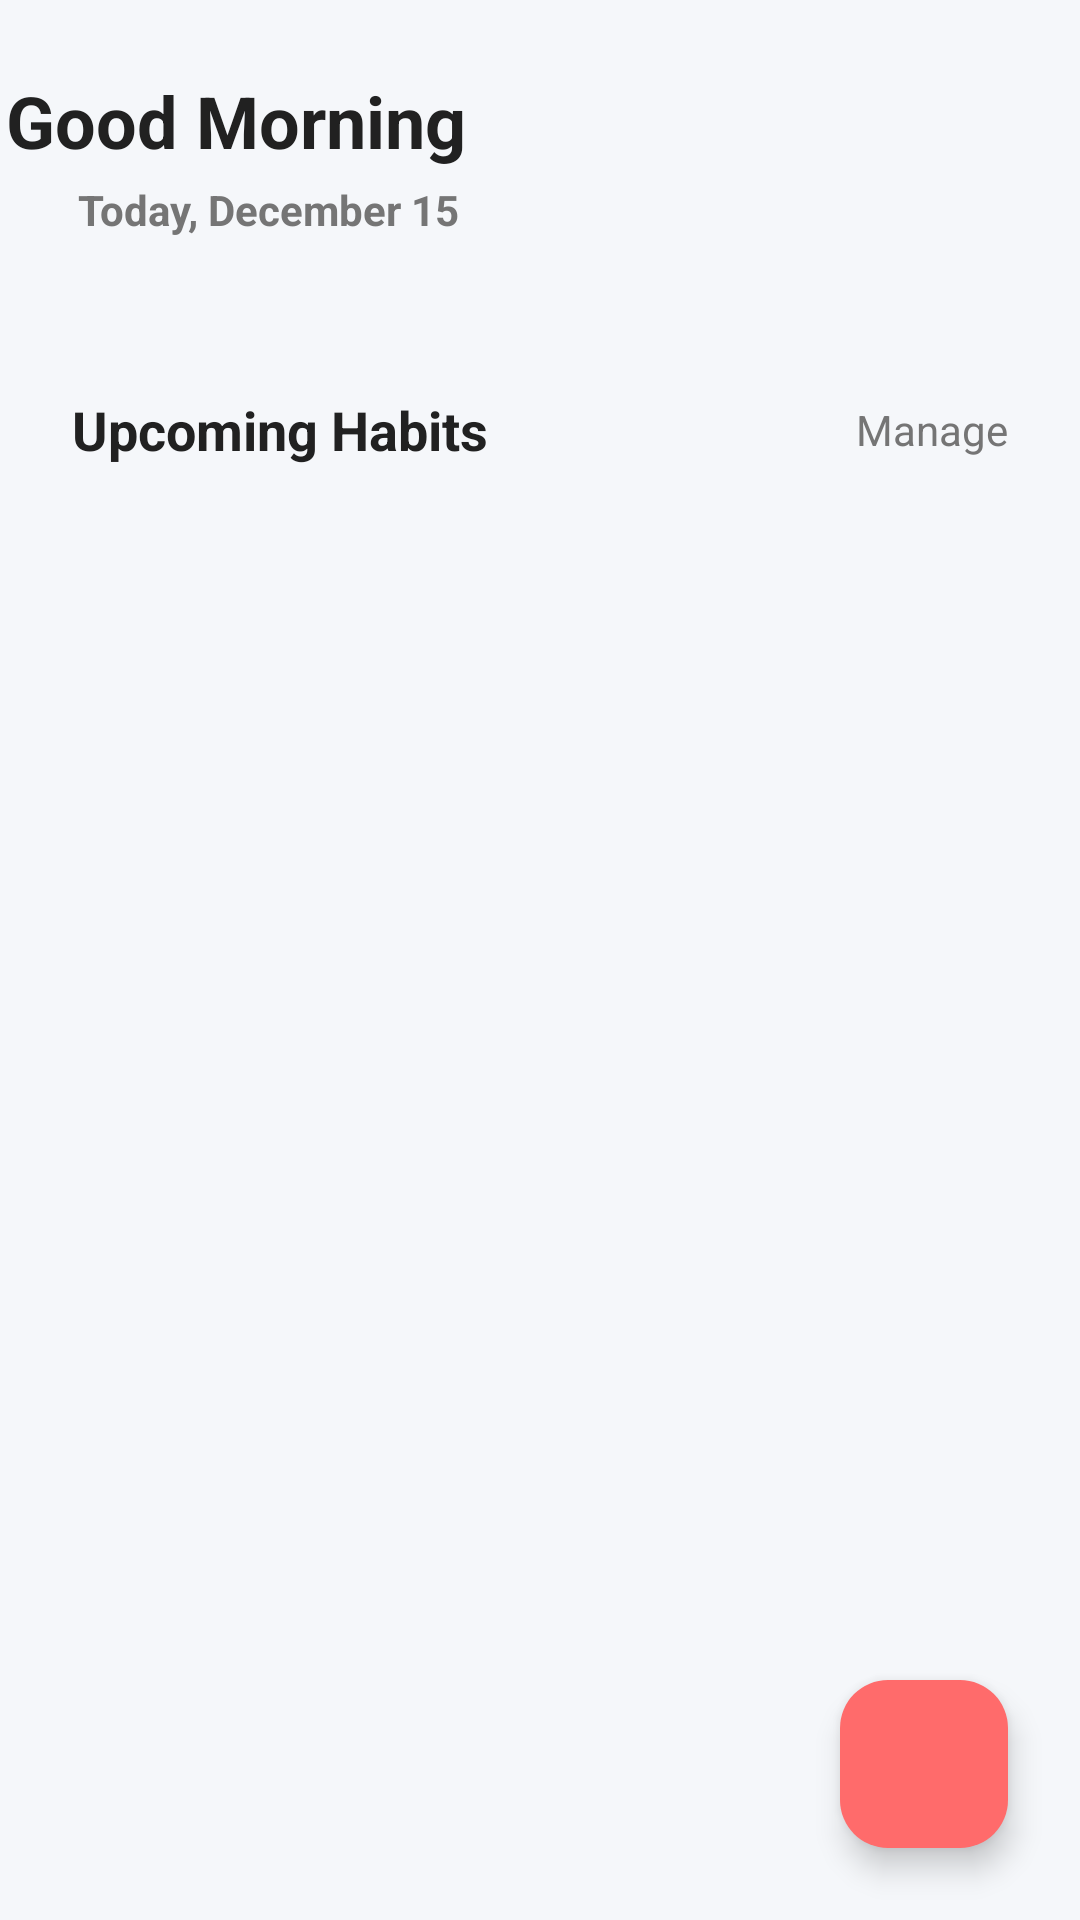

Reconstruct the res/layout file that produces this screen, plus the resources it refers to.
<!-- AndroidManifest.xml: application theme Theme.DailyDose -->
<!-- res/layout/fragment_habit_tracker.xml -->
<?xml version="1.0" encoding="utf-8"?>
<androidx.constraintlayout.widget.ConstraintLayout xmlns:android="http://schemas.android.com/apk/res/android"
    xmlns:app="http://schemas.android.com/apk/res-auto"
    xmlns:tools="http://schemas.android.com/tools"
    android:layout_width="match_parent"
    android:layout_height="match_parent"
    android:background="@color/background_color"
    tools:context=".fragments.HabitTrackerFragment">

    
    <LinearLayout
        android:id="@+id/header_section"
        android:layout_width="405dp"
        android:layout_height="131dp"
        android:orientation="vertical"
        android:padding="24dp"
        android:paddingTop="16dp"
        app:layout_constraintEnd_toEndOf="parent"
        app:layout_constraintStart_toStartOf="parent"
        app:layout_constraintTop_toTopOf="parent">

        
        <TextView
            android:id="@+id/greeting_text"
            android:layout_width="wrap_content"
            android:layout_height="wrap_content"
            android:layout_marginBottom="4dp"
android:text="@string/good_morning"
            android:textColor="@color/text_primary"
            android:textSize="24sp"
            android:textStyle="bold" />

        
        <LinearLayout
            android:layout_width="wrap_content"
            android:layout_height="wrap_content"
            android:layout_marginBottom="24dp"
            android:gravity="center_vertical"
            android:orientation="horizontal">

            <ImageView
                android:layout_width="16dp"
                android:layout_height="16dp"
                android:layout_marginEnd="8dp"
                android:src="@drawable/ic_calendar" />

            <TextView
                android:id="@+id/current_date_text"
                android:layout_width="wrap_content"
                android:layout_height="wrap_content"
android:text="@string/today_date"
                android:textColor="@color/text_secondary"
                android:textSize="14sp"
                android:textStyle="bold" />

        </LinearLayout>

    </LinearLayout>

    
    <HorizontalScrollView
        android:id="@+id/date_selector"
        android:layout_width="0dp"
        android:layout_height="wrap_content"
        android:layout_marginHorizontal="24dp"
        android:layout_marginBottom="24dp"
        android:scrollbars="none"
        app:layout_constraintTop_toBottomOf="@id/header_section"
        app:layout_constraintStart_toStartOf="parent"
        app:layout_constraintEnd_toEndOf="parent">

        <LinearLayout
            android:id="@+id/date_selector_container"
            android:layout_width="wrap_content"
            android:layout_height="wrap_content"
            android:orientation="horizontal" />

    </HorizontalScrollView>

    
    <LinearLayout
        android:id="@+id/upcoming_habits_header"
        android:layout_width="0dp"
        android:layout_height="wrap_content"
        android:orientation="horizontal"
        android:gravity="center_vertical"
        android:layout_marginHorizontal="24dp"
        android:layout_marginBottom="16dp"
        app:layout_constraintTop_toBottomOf="@id/date_selector"
        app:layout_constraintStart_toStartOf="parent"
        app:layout_constraintEnd_toEndOf="parent">

        <TextView
            android:layout_width="0dp"
            android:layout_height="wrap_content"
            android:layout_weight="1"
android:text="@string/upcoming_habits"
            android:textSize="18sp"
            android:textStyle="bold"
            android:textColor="@color/text_primary" />

        <TextView
            android:id="@+id/manage_habits_text"
            android:layout_width="wrap_content"
            android:layout_height="wrap_content"
android:text="@string/manage"
            android:textSize="14sp"
            android:textColor="@color/text_secondary" />

    </LinearLayout>

    
    <androidx.recyclerview.widget.RecyclerView
        android:id="@+id/habit_recycler_view"
        android:layout_width="0dp"
        android:layout_height="0dp"
        android:clipToPadding="false"
        android:paddingHorizontal="24dp"
        android:paddingBottom="100dp"
        app:layout_constraintTop_toBottomOf="@id/upcoming_habits_header"
        app:layout_constraintStart_toStartOf="parent"
        app:layout_constraintEnd_toEndOf="parent"
        app:layout_constraintBottom_toTopOf="@id/completed_section"
        tools:listitem="@layout/item_habit" />

    
    <LinearLayout
        android:id="@+id/completed_section"
        android:layout_width="0dp"
        android:layout_height="wrap_content"
        android:orientation="vertical"
        android:layout_marginHorizontal="24dp"
        android:layout_marginBottom="24dp"
        android:visibility="gone"
    app:layout_constraintBottom_toBottomOf="parent"
    app:layout_constraintStart_toStartOf="parent"
    app:layout_constraintEnd_toEndOf="parent">

    <TextView
        android:layout_width="wrap_content"
        android:layout_height="wrap_content"
android:text="@string/completed"
        android:textSize="18sp"
        android:textStyle="bold"
        android:textColor="@color/text_primary"
        android:layout_marginBottom="16dp" />

    
    <TextView
        android:id="@+id/completed_habits_text"
        android:layout_width="wrap_content"
        android:layout_height="wrap_content"
android:text="@string/no_completed_habits"
        android:textSize="14sp"
        android:textColor="@color/text_secondary" />

</LinearLayout>

    
    <com.google.android.material.floatingactionbutton.FloatingActionButton
    android:id="@+id/add_habit_fab"
    android:layout_width="wrap_content"
    android:layout_height="wrap_content"
    android:layout_margin="24dp"
    android:src="@drawable/ic_add"
    app:backgroundTint="@color/accent_color"
    app:tint="@color/white"
    app:fabSize="normal"
    app:layout_constraintBottom_toBottomOf="parent"
    app:layout_constraintEnd_toEndOf="parent" />

    </androidx.constraintlayout.widget.ConstraintLayout>
<!-- res/layout/item_habit.xml (included above) -->
<?xml version="1.0" encoding="utf-8"?>
<com.google.android.material.card.MaterialCardView xmlns:android="http://schemas.android.com/apk/res/android"
    xmlns:app="http://schemas.android.com/apk/res-auto"
    android:layout_width="match_parent"
    android:layout_height="wrap_content"
    android:layout_margin="8dp"
    app:cardCornerRadius="16dp"
    app:cardElevation="4dp"
    app:cardBackgroundColor="@color/white">

    <LinearLayout
        android:layout_width="match_parent"
        android:layout_height="wrap_content"
        android:orientation="vertical"
        android:padding="20dp">

        
        <LinearLayout
            android:layout_width="match_parent"
            android:layout_height="wrap_content"
            android:orientation="horizontal"
            android:gravity="center_vertical"
            android:layout_marginBottom="12dp">

            <LinearLayout
                android:layout_width="0dp"
                android:layout_height="wrap_content"
                android:layout_weight="1"
                android:orientation="vertical">

                <TextView
                    android:id="@+id/textHabitName"
                    android:layout_width="wrap_content"
                    android:layout_height="wrap_content"
android:text="@string/habit_name"
                    android:textStyle="bold"
                    android:textSize="18sp"
                    android:textColor="@color/text_primary"
                    android:layout_marginBottom="4dp" />

                <TextView
                    android:id="@+id/textHabitCategory"
                    android:layout_width="wrap_content"
                    android:layout_height="wrap_content"
android:text="@string/health_category"
                    android:textSize="14sp"
                    android:textColor="@color/text_secondary" />

            </LinearLayout>

            
            <com.google.android.material.button.MaterialButton
                android:id="@+id/buttonDelete"
                android:layout_width="40dp"
                android:layout_height="40dp"
android:text="@string/delete_icon"
                android:textSize="16sp"
                android:insetTop="0dp"
                android:insetBottom="0dp"
                android:insetLeft="0dp"
                android:insetRight="0dp"
                app:cornerRadius="20dp"
                app:backgroundTint="@color/error_color"
                style="@style/Widget.Material3.Button.IconButton" />

        </LinearLayout>

        
        <TextView
            android:id="@+id/textHabitDesc"
            android:layout_width="match_parent"
            android:layout_height="wrap_content"
android:text="@string/description_placeholder"
            android:textColor="@color/text_secondary"
            android:textSize="14sp"
            android:layout_marginBottom="12dp" />

        
        <LinearLayout
            android:layout_width="match_parent"
            android:layout_height="wrap_content"
            android:orientation="horizontal"
            android:gravity="center_vertical"
            android:layout_marginBottom="16dp">

            <LinearLayout
                android:layout_width="0dp"
                android:layout_height="wrap_content"
                android:layout_weight="1"
                android:orientation="vertical">

                <TextView
                    android:id="@+id/textHabitTarget"
                    android:layout_width="wrap_content"
                    android:layout_height="wrap_content"
android:text="@string/target_label"
                    android:textSize="12sp"
                    android:textColor="@color/text_secondary"
                    android:layout_marginBottom="4dp" />

                <TextView
                    android:id="@+id/textHabitProgress"
                    android:layout_width="wrap_content"
                    android:layout_height="wrap_content"
android:text="@string/progress_label"
                    android:textSize="14sp"
                    android:textStyle="bold"
                    android:textColor="@color/primary_color" />

            </LinearLayout>

            
            <com.google.android.material.button.MaterialButton
                android:id="@+id/buttonComplete"
                android:layout_width="wrap_content"
                android:layout_height="48dp"
android:text="@string/complete_button"
                android:textSize="12sp"
                android:textStyle="bold"
                android:letterSpacing="0.05"
                android:paddingHorizontal="16dp"
                app:cornerRadius="24dp"
                app:backgroundTint="@color/success_color"
                android:textColor="@color/white" />

        </LinearLayout>

        
        <ProgressBar
            android:id="@+id/progressBar"
            style="?android:attr/progressBarStyleHorizontal"
            android:layout_width="match_parent"
            android:layout_height="8dp"
            android:max="100"
            android:progress="0"
            android:progressTint="@color/success_color"
            android:progressBackgroundTint="@color/divider_color" />

    </LinearLayout>

</com.google.android.material.card.MaterialCardView>
<!-- resources referenced by this layout -->
<resources>
  <color name="accent_color">#FFFF6B6B</color>
  <color name="background_color">#FFF5F7FA</color>
  <color name="divider_color">#CCCCCC</color>
  <color name="error_color">#F44336</color>
  <color name="primary_color">#FF6C5CE7</color>
  <color name="success_color">#4CAF50</color>
  <color name="text_primary">#FF212121</color>
  <color name="text_secondary">#FF757575</color>
  <color name="white">#FFFFFFFF</color>
  <string name="complete_button">COMPLETE</string>
  <string name="completed">Completed</string>
  <string name="delete_icon">🗑</string>
  <string name="description_placeholder">Description here</string>
  <string name="good_morning">Good Morning</string>
  <string name="habit_name">Habit Name</string>
  <string name="health_category">🏥 Health</string>
  <string name="manage">Manage</string>
  <string name="no_completed_habits">No completed habits today</string>
  <string name="progress_label">Progress: 0/1</string>
  <string name="target_label">Target: 1/day</string>
  <string name="today_date">Today, December 15</string>
  <string name="upcoming_habits">Upcoming Habits</string>
  <style name="Theme.DailyDose" parent="Theme.Material3.DayNight.NoActionBar">
          <item name="colorPrimary">@color/teal_700</item>
          <item name="colorOnPrimary">@color/white</item>
      </style>
  <color name="teal_700">#018786</color>
</resources>
